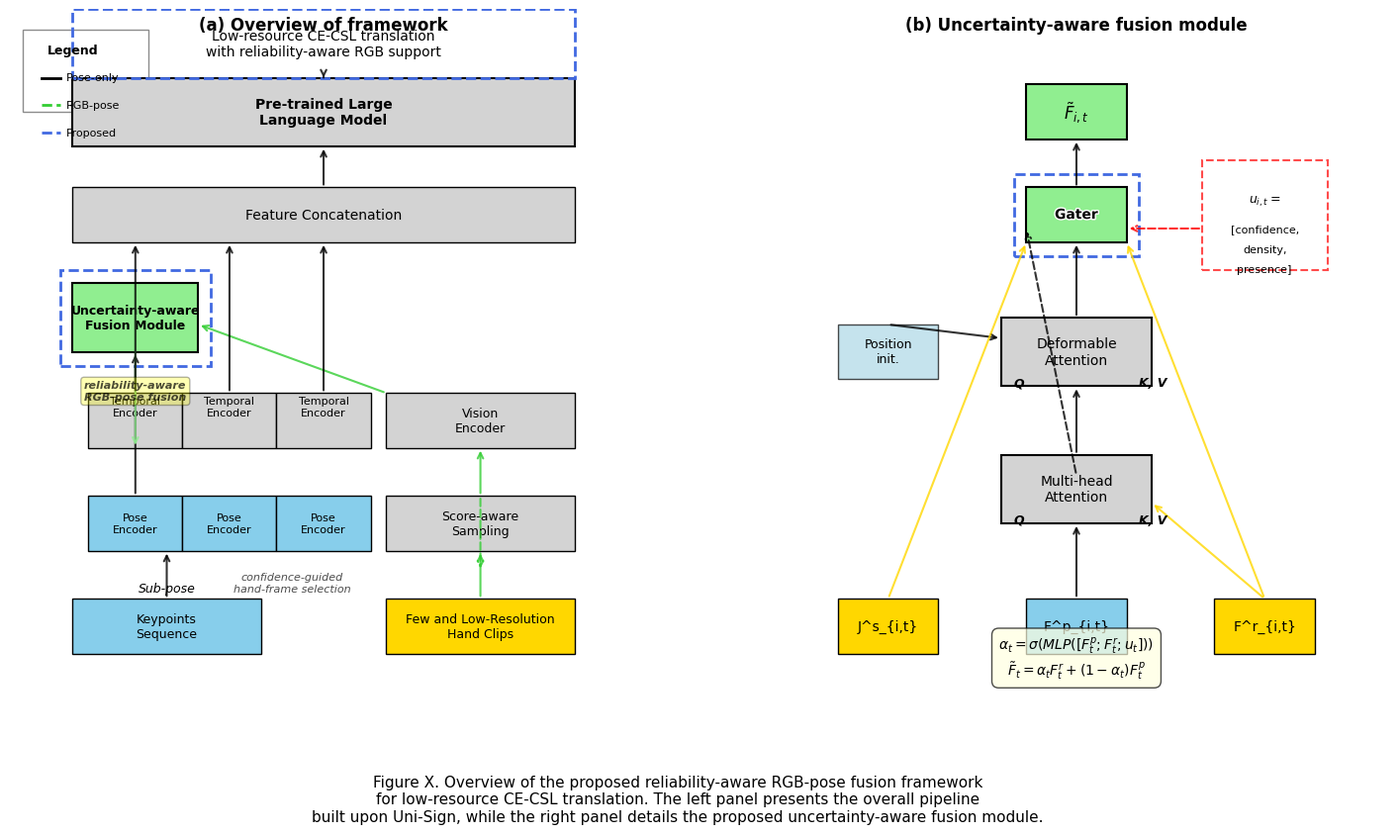

The script that saved this image:
import matplotlib.pyplot as plt
import matplotlib.patches as patches
import matplotlib.patheffects as pe
import numpy as np
from matplotlib.patches import FancyBboxPatch, FancyArrowPatch
import matplotlib.patheffects as path_effects

# 设置字体和风格
plt.rcParams.update({
    'font.family': 'serif',
    'font.serif': ['Times New Roman', 'Cambria', 'Georgia'],
    'axes.labelsize': 10,
    'axes.titlesize': 12,
    'figure.titlesize': 14,
})

# 创建画布
fig, (ax_left, ax_right) = plt.subplots(1, 2, figsize=(18, 9), gridspec_kw={'wspace': 0.2})

# 移除坐标轴
for ax in [ax_left, ax_right]:
    ax.set_xlim(0, 1)
    ax.set_ylim(0, 1)
    ax.axis('off')

# 定义颜色
COLORS = {
    'pose': '#87CEEB',  # 浅蓝
    'rgb': '#FFD700',  # 浅橙（原黄色，调整为浅橙）
    'proposed': '#90EE90',  # 浅绿
    'highlight': '#4169E1',  # 蓝色高亮
    'text': '#000000',  # 黑色
    'line_pose': '#000000',  # 黑色实线
    'line_rgb': '#32CD32',  # 绿色虚线
    'background': '#FFFFFF',  # 白色背景
}


# 1. 创建图例（左上角）
def create_legend(ax):
    legend_elements = [
        patches.Patch(facecolor='none', edgecolor=COLORS['line_pose'],
                      label='Pose-only', linewidth=2),
        patches.Patch(facecolor='none', edgecolor=COLORS['line_rgb'],
                      linestyle='--', label='RGB-pose', linewidth=2),
        patches.Patch(facecolor='none', edgecolor=COLORS['highlight'],
                      linestyle='--', label='Proposed (highlight)', linewidth=2)
    ]

    legend_box = patches.Rectangle((0.02, 0.85), 0.2, 0.12,
                                   linewidth=1, edgecolor='gray',
                                   facecolor='white', alpha=0.9)
    ax.add_patch(legend_box)

    ax.text(0.06, 0.94, 'Legend', fontsize=9, fontweight='bold', va='center')

    # 手动绘制图例
    ax.plot([0.05, 0.08], [0.90, 0.90], color=COLORS['line_pose'],
            linewidth=2, label='_nolegend_')
    ax.text(0.09, 0.90, 'Pose-only', fontsize=8, va='center')

    ax.plot([0.05, 0.08], [0.86, 0.86], color=COLORS['line_rgb'],
            linestyle='--', linewidth=2, label='_nolegend_')
    ax.text(0.09, 0.86, 'RGB-pose', fontsize=8, va='center')

    ax.plot([0.05, 0.08], [0.82, 0.82], color=COLORS['highlight'],
            linestyle='--', linewidth=2, label='_nolegend_')
    ax.text(0.09, 0.82, 'Proposed', fontsize=8, va='center')


# 2. 绘制左图 (a) Overview of framework
def draw_left_panel(ax):
    # 设置分层坐标
    layers = {
        'input': 0.1,
        'sampling': 0.25,
        'encoding': 0.4,
        'fusion': 0.55,
        'language': 0.7,
        'output': 0.85
    }

    # 绘制标题
    ax.text(0.5, 0.97, '(a) Overview of framework', fontsize=12,
            fontweight='bold', ha='center')

    # Layer 1: 输入层
    # 左下输入框
    pose_input = patches.Rectangle((0.1, layers['input'] - 0.04), 0.3, 0.08,
                                   facecolor=COLORS['pose'], edgecolor='black', linewidth=1)
    ax.add_patch(pose_input)
    ax.text(0.25, layers['input'], 'Keypoints\nSequence', fontsize=9, ha='center', va='center')

    # 左上输入框
    rgb_input = patches.Rectangle((0.6, layers['input'] - 0.04), 0.3, 0.08,
                                  facecolor=COLORS['rgb'], edgecolor='black', linewidth=1)
    ax.add_patch(rgb_input)
    ax.text(0.75, layers['input'], 'Few and Low-Resolution\nHand Clips',
            fontsize=9, ha='center', va='center')

    # Layer 2: 采样与视觉层
    # Score-aware Sampling
    sampling = patches.Rectangle((0.6, layers['sampling'] - 0.04), 0.3, 0.08,
                                 facecolor='lightgray', edgecolor='black', linewidth=1)
    ax.add_patch(sampling)
    ax.text(0.75, layers['sampling'], 'Score-aware\nSampling',
            fontsize=9, ha='center', va='center')

    # Vision Encoder
    vision_enc = patches.Rectangle((0.6, layers['encoding'] - 0.04), 0.3, 0.08,
                                   facecolor='lightgray', edgecolor='black', linewidth=1)
    ax.add_patch(vision_enc)
    ax.text(0.75, layers['encoding'], 'Vision\nEncoder',
            fontsize=9, ha='center', va='center')

    # Layer 3: Pose / RGB 编码层
    # 三个子姿态流
    for i, x_pos in enumerate([0.1, 0.25, 0.4]):
        # Temporal Encoder
        temp_enc = patches.Rectangle((x_pos + 0.025, layers['encoding'] - 0.04), 0.15, 0.08,
                                     facecolor='lightgray', edgecolor='black', linewidth=1)
        ax.add_patch(temp_enc)
        ax.text(x_pos + 0.1, layers['encoding'] + 0.02, 'Temporal\nEncoder',
                fontsize=8, ha='center', va='center')

        # Pose Encoder
        pose_enc = patches.Rectangle((x_pos + 0.025, layers['sampling'] - 0.04), 0.15, 0.08,
                                     facecolor=COLORS['pose'], edgecolor='black', linewidth=1)
        ax.add_patch(pose_enc)
        ax.text(x_pos + 0.1, layers['sampling'], 'Pose\nEncoder',
                fontsize=8, ha='center', va='center')

    # Sub-pose标签
    ax.text(0.25, layers['sampling'] - 0.1, 'Sub-pose', fontsize=9, ha='center',
            style='italic')

    # Layer 4: 融合模块（新增核心模块）
    # 内部模块
    fusion_inner = patches.Rectangle((0.1, layers['fusion'] - 0.05), 0.2, 0.1,
                                     facecolor=COLORS['proposed'], edgecolor='black', linewidth=1.5)
    ax.add_patch(fusion_inner)
    ax.text(0.2, layers['fusion'], 'Uncertainty-aware\nFusion Module',
            fontsize=9, ha='center', va='center', fontweight='bold')

    # 外部虚线框（高亮）
    fusion_outer = patches.Rectangle((0.08, layers['fusion'] - 0.07), 0.24, 0.14,
                                     facecolor='none', edgecolor=COLORS['highlight'],
                                     linewidth=2, linestyle='--')
    ax.add_patch(fusion_outer)

    # Layer 5: 特征拼接
    concat = patches.Rectangle((0.1, layers['language'] - 0.04), 0.8, 0.08,
                               facecolor='lightgray', edgecolor='black', linewidth=1)
    ax.add_patch(concat)
    ax.text(0.5, layers['language'], 'Feature Concatenation',
            fontsize=10, ha='center', va='center')

    # Layer 6: 预训练语言模型
    llm = patches.Rectangle((0.1, layers['output'] - 0.05), 0.8, 0.1,
                            facecolor='lightgray', edgecolor='black', linewidth=1.5)
    ax.add_patch(llm)
    ax.text(0.5, layers['output'], 'Pre-trained Large\nLanguage Model',
            fontsize=10, ha='center', va='center', fontweight='bold')

    # Layer 7: 输出层
    output = patches.Rectangle((0.1, 0.95 - 0.05), 0.8, 0.1,
                               facecolor='none', edgecolor=COLORS['highlight'],
                               linewidth=2, linestyle='--')
    ax.add_patch(output)
    ax.text(0.5, 0.95, 'Low-resource CE-CSL translation\nwith reliability-aware RGB support',
            fontsize=10, ha='center', va='center')

    # 绘制箭头连接
    arrows = [
        # Keypoints Sequence -> Pose Encoder
        ((0.25, layers['input'] + 0.04), (0.25, layers['sampling'] - 0.04), COLORS['line_pose']),

        # Few and Low-Resolution Hand Clips -> Score-aware Sampling
        ((0.75, layers['input'] + 0.04), (0.75, layers['sampling'] - 0.04), COLORS['line_rgb']),

        # Score-aware Sampling -> Hand Clips (虚线)
        ((0.75, layers['sampling'] + 0.04), (0.75, layers['input'] + 0.08), COLORS['line_rgb'], '--'),

        # Score-aware Sampling -> Vision Encoder
        ((0.75, layers['sampling'] + 0.04), (0.75, layers['encoding'] - 0.04), COLORS['line_rgb']),

        # Pose Encoder (第一组) -> Fusion Module
        ((0.2, layers['sampling'] + 0.04), (0.2, layers['fusion'] - 0.05), COLORS['line_pose']),

        # Vision Encoder -> Fusion Module
        ((0.6, layers['encoding'] + 0.04), (0.3, layers['fusion'] - 0.01), COLORS['line_rgb']),

        # Fusion Module -> Temporal Encoder (第一组)
        ((0.2, layers['fusion'] + 0.05), (0.2, layers['encoding'] - 0.04), COLORS['proposed']),

        # 三个Temporal Encoder -> Feature Concatenation
        ((0.2, layers['encoding'] + 0.04), (0.2, layers['language'] - 0.04), COLORS['line_pose']),
        ((0.35, layers['encoding'] + 0.04), (0.35, layers['language'] - 0.04), COLORS['line_pose']),
        ((0.5, layers['encoding'] + 0.04), (0.5, layers['language'] - 0.04), COLORS['line_pose']),

        # Feature Concatenation -> LLM
        ((0.5, layers['language'] + 0.04), (0.5, layers['output'] - 0.05), 'black'),

        # LLM -> 输出
        ((0.5, layers['output'] + 0.05), (0.5, 0.95 - 0.05), 'black')
    ]

    for arrow in arrows:
        if len(arrow) == 3:
            start, end, color = arrow
            style = '-'
        else:
            start, end, color, style = arrow

        ax.annotate('', xy=end, xytext=start,
                    arrowprops=dict(arrowstyle='->', color=color,
                                    lw=1.5, linestyle=style, alpha=0.8))

    # 添加标注
    ax.text(0.45, 0.15, 'confidence-guided\nhand-frame selection',
            fontsize=8, ha='center', style='italic', alpha=0.7)

    ax.text(0.2, layers['fusion'] - 0.12, 'reliability-aware\nRGB-pose fusion',
            fontsize=8, ha='center', style='italic', alpha=0.7, fontweight='bold',
            bbox=dict(boxstyle="round,pad=0.3", facecolor="yellow", alpha=0.3))


# 3. 绘制右图 (b) Uncertainty-aware fusion module
def draw_right_panel(ax):
    # 设置分层坐标
    layers = {
        'input': 0.1,
        'attention1': 0.3,
        'attention2': 0.5,
        'gater': 0.7,
        'output': 0.85
    }

    # 绘制标题
    ax.text(0.5, 0.97, '(b) Uncertainty-aware fusion module', fontsize=12,
            fontweight='bold', ha='center')

    # 底部输入层
    inputs = [
        ('J^s_{i,t}', 0.2, COLORS['rgb']),  # sampled hand cues
        ('F^p_{i,t}', 0.5, COLORS['pose']),  # pose feature
        ('F^r_{i,t}', 0.8, COLORS['rgb'])  # RGB feature
    ]

    for text, x, color in inputs:
        input_box = patches.Rectangle((x - 0.08, layers['input'] - 0.04), 0.16, 0.08,
                                      facecolor=color, edgecolor='black', linewidth=1)
        ax.add_patch(input_box)
        ax.text(x, layers['input'], text, fontsize=10, ha='center', va='center')

    # 第一层: Multi-head Attention
    mha = patches.Rectangle((0.5 - 0.12, layers['attention1'] - 0.05), 0.24, 0.1,
                            facecolor='lightgray', edgecolor='black', linewidth=1.5)
    ax.add_patch(mha)
    ax.text(0.5, layers['attention1'], 'Multi-head\nAttention',
            fontsize=10, ha='center', va='center')

    # 第二层: Deformable Attention
    da = patches.Rectangle((0.5 - 0.12, layers['attention2'] - 0.05), 0.24, 0.1,
                           facecolor='lightgray', edgecolor='black', linewidth=1.5)
    ax.add_patch(da)
    ax.text(0.5, layers['attention2'], 'Deformable\nAttention',
            fontsize=10, ha='center', va='center')

    # Position init
    pos_init = patches.Rectangle((0.2 - 0.08, layers['attention2'] - 0.04), 0.16, 0.08,
                                 facecolor='lightblue', edgecolor='black', linewidth=1, alpha=0.7)
    ax.add_patch(pos_init)
    ax.text(0.2, layers['attention2'], 'Position\ninit.', fontsize=9, ha='center', va='center')

    # 第三层: Gater
    gater = patches.Rectangle((0.5 - 0.08, layers['gater'] - 0.04), 0.16, 0.08,
                              facecolor=COLORS['proposed'], edgecolor='black', linewidth=1.5)
    ax.add_patch(gater)
    gater_text = ax.text(0.5, layers['gater'], 'Gater',
                         fontsize=10, ha='center', va='center', fontweight='bold')
    gater_text.set_path_effects([path_effects.withStroke(linewidth=2, foreground='white')])

    # 外部虚线框
    gater_outer = patches.Rectangle((0.5 - 0.1, layers['gater'] - 0.06), 0.2, 0.12,
                                    facecolor='none', edgecolor=COLORS['highlight'],
                                    linewidth=2, linestyle='--')
    ax.add_patch(gater_outer)

    # 输出层
    output = patches.Rectangle((0.5 - 0.08, layers['output'] - 0.04), 0.16, 0.08,
                               facecolor=COLORS['proposed'], edgecolor='black', linewidth=1.5)
    ax.add_patch(output)
    ax.text(0.5, layers['output'], r'$\tilde{F}_{i,t}$',
            fontsize=12, ha='center', va='center')

    # reliability metadata
    metadata_box = patches.Rectangle((0.8 - 0.1, layers['gater'] - 0.08), 0.2, 0.16,
                                     facecolor='none', edgecolor='red',
                                     linewidth=1.5, linestyle='--', alpha=0.7)
    ax.add_patch(metadata_box)
    ax.text(0.8, layers['gater'] + 0.02, r'$u_{i,t} = $', fontsize=9, ha='center', va='center')
    ax.text(0.8, layers['gater'] - 0.02, '[confidence,', fontsize=8, ha='center', va='center')
    ax.text(0.8, layers['gater'] - 0.05, 'density,', fontsize=8, ha='center', va='center')
    ax.text(0.8, layers['gater'] - 0.08, 'presence]', fontsize=8, ha='center', va='center')

    # 绘制箭头连接
    arrows = [
        # 输入到MHA
        ((0.5, layers['input'] + 0.04), (0.5, layers['attention1'] - 0.05), 'black'),  # F^p
        ((0.8, layers['input'] + 0.04), (0.62, layers['attention1'] - 0.02), COLORS['rgb']),  # F^r

        # MHA到DA
        ((0.5, layers['attention1'] + 0.05), (0.5, layers['attention2'] - 0.05), 'black'),

        # Position init到DA
        ((0.2, layers['attention2'] + 0.04), (0.38, layers['attention2'] + 0.02), 'black'),

        # 输入到Gater
        ((0.2, layers['input'] + 0.04), (0.42, layers['gater'] - 0.04), COLORS['rgb']),  # J^s
        ((0.8, layers['input'] + 0.04), (0.58, layers['gater'] - 0.04), COLORS['rgb']),  # F^r的另一路

        # 虚线连接表示特征传递
        ((0.5, layers['attention1'] + 0.02), (0.42, layers['gater'] - 0.02), 'black', '--'),  # MHA输出到Gater

        # DA到Gater
        ((0.5, layers['attention2'] + 0.05), (0.5, layers['gater'] - 0.04), 'black'),

        # metadata到Gater
        ((0.7, layers['gater'] - 0.02), (0.58, layers['gater'] - 0.02), 'red', '--'),

        # Gater到输出
        ((0.5, layers['gater'] + 0.04), (0.5, layers['output'] - 0.04), 'black'),
    ]

    for arrow in arrows:
        if len(arrow) == 3:
            start, end, color = arrow
            style = '-'
        else:
            start, end, color, style = arrow

        ax.annotate('', xy=end, xytext=start,
                    arrowprops=dict(arrowstyle='->', color=color,
                                    lw=1.5, linestyle=style, alpha=0.8))

    # 添加标签
    ax.text(0.4, 0.25, 'Q', fontsize=9, fontweight='bold', style='italic')
    ax.text(0.6, 0.25, 'K, V', fontsize=9, fontweight='bold', style='italic')
    ax.text(0.4, 0.45, 'Q', fontsize=9, fontweight='bold', style='italic')
    ax.text(0.6, 0.45, 'K, V', fontsize=9, fontweight='bold', style='italic')

    # 添加公式
    formula_text = (r'$\alpha_t = \sigma(MLP([F^p_t ; F^r_t ; u_t]))$' + '\n' +
                    r'$\tilde{F}_t = \alpha_t F^r_t + (1 - \alpha_t) F^p_t$')
    ax.text(0.5, 0.02, formula_text, fontsize=10, ha='center', va='bottom',
            bbox=dict(boxstyle="round,pad=0.5", facecolor="lightyellow", alpha=0.7))


# 绘制图形
create_legend(ax_left)
draw_left_panel(ax_left)
draw_right_panel(ax_right)

# 添加整体标题
fig.suptitle(
    'Figure X. Overview of the proposed reliability-aware RGB-pose fusion framework\nfor low-resource CE-CSL translation. The left panel presents the overall pipeline\nbuilt upon Uni-Sign, while the right panel details the proposed uncertainty-aware fusion module.',
    fontsize=11, y=0.02, ha='center')

# 调整布局
plt.tight_layout(rect=[0, 0.05, 1, 0.95])

# 保存图形
plt.savefig('research_framework.pdf', format='pdf', dpi=300, bbox_inches='tight')
plt.savefig('research_framework.svg', format='svg', dpi=300, bbox_inches='tight')
plt.savefig('research_framework.png', format='png', dpi=300, bbox_inches='tight')

plt.show()

print("图形已保存为: research_framework.pdf, research_framework.svg, research_framework.png")
